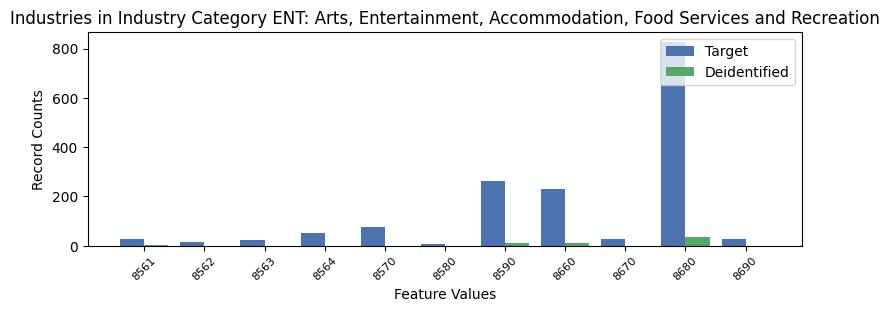

Source data for this figure (header and first rows):
, INDP, count_target, count_deidentified
9, 8561, 28, 4.0
3, 8562, 16, 0.0
5, 8563, 22, 0.0
7, 8564, 51, 0.0
4, 8570, 74, 0.0
10, 8580, 8, 0.0
2, 8590, 261, 11.0
1, 8660, 229, 9.0
8, 8670, 29, 0.0
0, 8680, 826, 34.0
6, 8690, 28, 0.0
